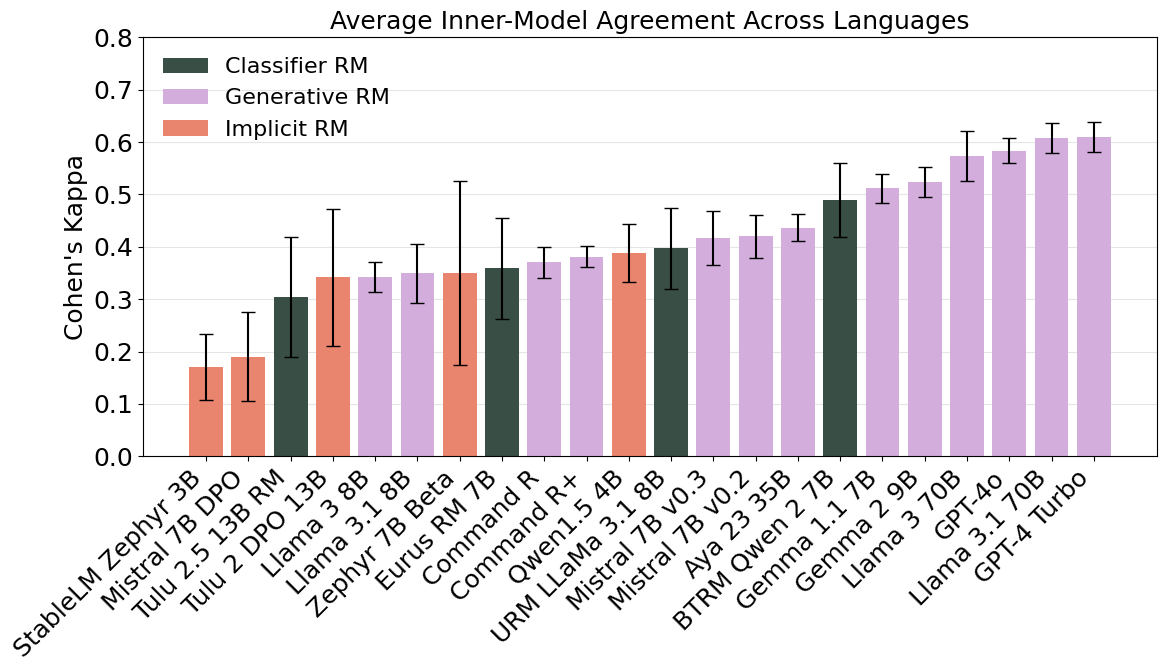

This chart was generated by the following Python code: (Note: this script raises an exception after producing the figure.)
import matplotlib.pyplot as plt
import numpy as np
import seaborn as sns
import pandas as pd

FONT_SIZES = {"small": 12, "medium": 16, "large": 18}
COLORS = {"green": "#355145", "purple": "#d8a6e5", "orange": "#fe7759"}

PLOT_PARAMS = {
    "font.family": "serif",
    "font.serif": ["Times New Roman", "STIX"],
    "font.size": FONT_SIZES.get("medium"),
    "axes.titlesize": FONT_SIZES.get("large"),
    "axes.labelsize": FONT_SIZES.get("large"),
    "xtick.labelsize": FONT_SIZES.get("large"),
    "ytick.labelsize": FONT_SIZES.get("large"),
    "legend.fontsize": FONT_SIZES.get("medium"),
    "figure.titlesize": FONT_SIZES.get("medium"),
    "text.usetex": False,
}

plt.rcParams.update(PLOT_PARAMS)


# data = {
#     "LlaMa 3.1 8B": [0.3533086666014079, 0.052422082615756406],
#     "Aya 23 35B": [0.43767196047824003, 0.026040919354464294],
#     # "Aya 23 8B": [0.013483014909052663, 0.03363706833599835],
#     "Command R": [0.374457668650282, 0.02926089754079793],
#     "Command R+": [0.3830841816733316, 0.020185255968455686],
#     "Gemma 1.1 7B": [0.5190375637539242, 0.027757722654111305],
#     "Gemma 2 9B": [0.5181663123111222, 0.031090119385244894],
#     "LlaMa 3 70B": [0.5685224105896568, 0.04853344616275034],
#     "LlaMa 3 8B": [0.37936948540837095, 0.032172769265151994],
#     "LlaMa 3.1 70B": [0.603536768244583, 0.027191895488989915],
#     "Mistal 7B v0.2": [0.4071166722276529, 0.04577594028555328],
#     "Mistral 7B v0.3": [0.41195018984687265, 0.056184679972755454],
#     "GPT-4 Turbo": [0.6106943361444249, 0.02932446842558468],
#     "GPT-4o": [0.5833874065757011, 0.023695391445384514],
# }

data = {
    "Mistral 7B v0.2": [0.41964902527302483, 0.041728704319417186, "Generative RM"],
    "Aya 23 35B": [0.4366594509037704, 0.02590083631166214, "Generative RM"],
    "Command R": [0.370172816882575, 0.02977439059146716, "Generative RM"],
    "Command R+": [0.38117473236836474, 0.020413901190603385, "Generative RM"],
    "Gemma 1.1 7B": [0.5121848983276365, 0.02775593676763153, "Generative RM"],
    "Gemma 2 9B": [0.5239388151608217, 0.029070955636084302, "Generative RM"],
    "Llama 3 70B": [0.5738032949863474, 0.04813697578838559, "Generative RM"],
    "Llama 3 8B": [0.3426278270154337, 0.028673093628218196, "Generative RM"],
    "Llama 3.1 70B": [0.6074197074501972, 0.028414614724563008, "Generative RM"],
    "Llama 3.1 8B": [0.34965468089191665, 0.056407978898463204, "Generative RM"],
    "Mistral 7B v0.3": [0.4166882337797498, 0.05085550655767351, "Generative RM"],
    "GPT-4 Turbo": [0.6096953791655624, 0.028784709595173846, "Generative RM"],
    "GPT-4o": [0.5833907047087866, 0.023692522150173454, "Generative RM"],
    "Tulu 2 DPO 13B": [0.3416546214690787, 0.1304713944811808, "Implicit RM"],
    "BTRM Qwen 2 7B": [0.4893276344968342, 0.07031889836622843, "Classifier RM"],
    "Eurus RM 7B": [0.3586485854871021, 0.09638527344174744, "Classifier RM"],
    "Zephyr 7B Beta": [0.35011426942621166, 0.176041224588175, "Implicit RM"],
    "Mistral 7B DPO": [0.1902062108486662, 0.08462799373351747, "Implicit RM"],
    "Qwen1.5 4B": [0.38751934608609767, 0.055096683780610285, "Implicit RM"],
    "StableLM Zephyr 3B": [0.1708047069636795, 0.06315971482897487, "Implicit RM"],
    "Tulu 2.5 13B RM": [0.3038059897554214, 0.1147333149007323, "Classifier RM"],
    "URM LLaMa 3.1 8B": [0.3969881479982245, 0.07787037973169045, "Classifier RM"],
}


sorted_data = dict(sorted(data.items(), key=lambda item: item[1][0]))
labels_sorted = list(sorted_data.keys())
means_sorted = [v[0] for v in sorted_data.values()]
std_devs_sorted = [v[1] for v in sorted_data.values()]
model_type = [v[2] for v in sorted_data.values()]

df = pd.DataFrame({"means": means_sorted, "std": std_devs_sorted, "model_type": model_type})


plt.figure(figsize=(12, 7))
x_pos_sorted = np.arange(len(labels_sorted))

ax1 = sns.barplot(
    x=df.index,
    y="means",
    data=df,
    errorbar=None,
    hue="model_type",
    hue_order=["Classifier RM", "Generative RM", "Implicit RM"],
    palette=[COLORS.get("green"), COLORS.get("purple"), COLORS.get("orange")],
    # color=COLORS.get("orange"),
    # edgecolor=COLORS.get("green"),
)
plt.errorbar(x_pos_sorted, means_sorted, yerr=std_devs_sorted, fmt="none", c="black", capsize=5)

plt.grid(color="gray", axis="y", alpha=0.2)

plt.ylim(0, 0.8)
plt.gca().set_axisbelow(True)
plt.legend(frameon=False)
plt.xlabel("")

plt.xticks(x_pos_sorted, labels_sorted, rotation=45, ha="right")
plt.ylabel("Cohen's Kappa")
plt.title("Average Inner-Model Agreement Across Languages", fontsize=18)

plt.tight_layout()
plt.savefig("plots/innermodel_agreement_green_oracle_all.pdf", bbox_inches="tight")
